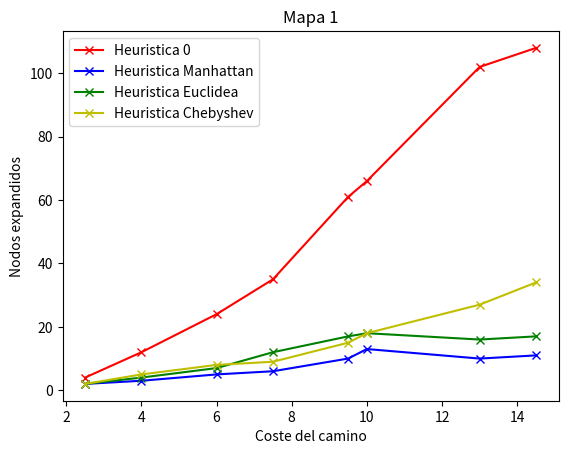
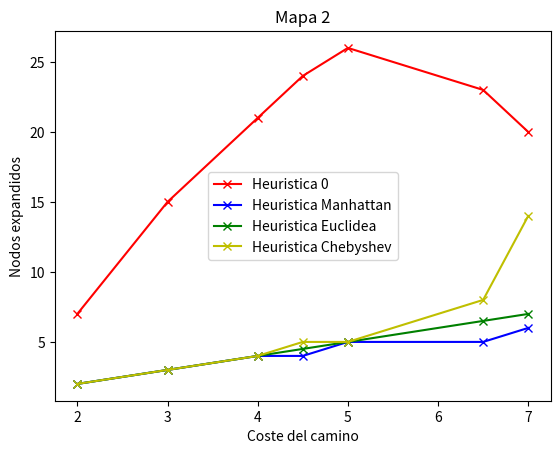
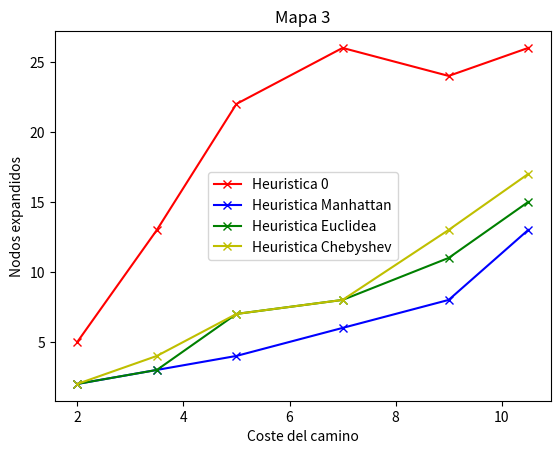
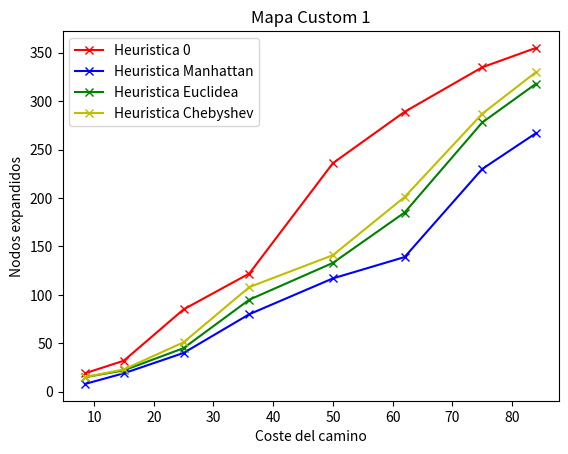
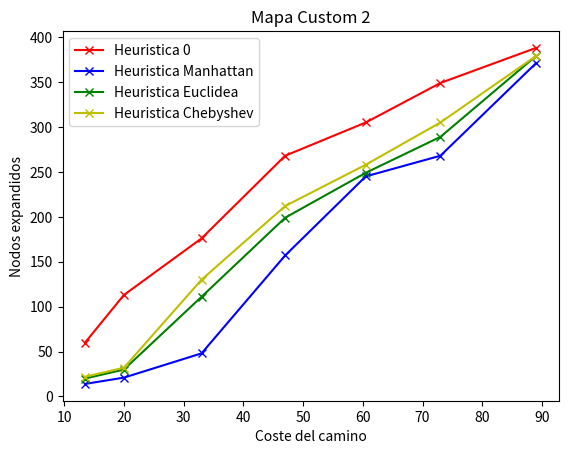

Python code for these plots, in order:
import matplotlib.pyplot as plt
import random

#Mapa 1
#Heuristica 0
x = [2.5, 4, 6, 7.5, 9.5, 10, 13, 14.5]
y = [4, 12, 24, 35, 61, 66, 102, 108]

#Manhattan
xM = [2.5, 4, 6, 7.5, 9.5, 10, 13, 14.5]
yM = [2, 3, 5, 6, 10, 13, 10, 11]

#Euclidea
xE = [2.5, 4, 6, 7.5, 9.5, 10, 13, 14.5]
yE = [2, 4, 7, 12, 17, 18, 16, 17]

#Chebychev
xC = [2.5, 4, 6, 7.5, 9.5, 10, 13, 14.5]
yC = [2, 5, 8, 9, 15, 18, 27, 34]

#Grafica
figura, ax = plt.subplots()
plt.title('Mapa 1')

ax.plot(x, y, '-xr', label = "Heuristica 0")
ax.plot(xM, yM, '-xb', label = "Heuristica Manhattan")
ax.plot(xE, yE, '-xg', label = "Heuristica Euclidea")
ax.plot(xC, yC, '-xy', label = "Heuristica Chebyshev")

#Pone título a los ejes y mostramos la leyenda
plt.xlabel('Coste del camino')
plt.ylabel('Nodos expandidos')
ax.legend()

#Mostrar
plt.show()

import matplotlib.pyplot as plt
import random

#Mapa 2
#Heuristica 0
x = [2, 3, 4, 4.5, 5, 6.5, 7]
y = [7, 15, 21, 24, 26, 23, 20]

#Manhattan
xM = [2, 3, 4, 4.5, 5, 6.5, 7]
yM = [2, 3, 4, 4, 5, 5, 6]

#Euclidea
xE = [2, 3, 4, 4.5, 5, 6.5, 7]
yE = [2, 3, 4, 4.5, 5, 6.5, 7]

#Chebychev
xC = [2, 3, 4, 4.5, 5, 6.5, 7]
yC = [2, 3, 4, 5, 5, 8, 14]

#Grafica
figura, ax = plt.subplots()
plt.title('Mapa 2')

ax.plot(x, y, '-xr', label = "Heuristica 0")
ax.plot(xM, yM, '-xb', label = "Heuristica Manhattan")
ax.plot(xE, yE, '-xg', label = "Heuristica Euclidea")
ax.plot(xC, yC, '-xy', label = "Heuristica Chebyshev")

#Pone título a los ejes
plt.xlabel('Coste del camino')
plt.ylabel('Nodos expandidos')
ax.legend()

#Mostrar
plt.show()

import matplotlib.pyplot as plt
import random

#Mapa 3
#Heuristica 0
x = [2, 3.5, 5, 7, 9, 10.5]
y = [5, 13, 22, 26, 24, 26]

#Manhattan
xM = [2, 3.5, 5, 7, 9, 10.5]
yM = [2, 3, 4, 6, 8, 13]

#Euclidea
xE = [2, 3.5, 5, 7, 9, 10.5]
yE = [2, 3, 7, 8, 11, 15]

#Chebychev
xC = [2, 3.5, 5, 7, 9, 10.5]
yC = [2, 4, 7, 8, 13, 17]

#Grafica
figura, ax = plt.subplots()
plt.title('Mapa 3')

ax.plot(x, y, '-xr', label = "Heuristica 0")
ax.plot(xM, yM, '-xb', label = "Heuristica Manhattan")
ax.plot(xE, yE, '-xg', label = "Heuristica Euclidea")
ax.plot(xC, yC, '-xy', label = "Heuristica Chebyshev")

#Pone título a los ejes
plt.xlabel('Coste del camino')
plt.ylabel('Nodos expandidos')
ax.legend()

#Mostrar
plt.show()

import matplotlib.pyplot as plt
import random

#Mapa Custom 1
#Heuristica 0
x = [8.5, 15, 25, 36, 50, 62, 75, 84]
y = [19, 32, 85, 122, 236, 289, 335, 355]

#Manhattan
xM = [8.5, 15, 25, 36, 50, 62, 75, 84]
yM = [8, 19, 40, 80, 117, 139, 230, 267]

#Euclidea
xE = [8.5, 15, 25, 36, 50, 62, 75, 84]
yE = [15, 22, 45, 95, 133, 185, 278, 318]

#Chebychev
xC = [8.5, 15, 25, 36, 50, 62, 75, 84]
yC = [15, 23, 51, 108, 141, 201, 287, 330]

#Grafica
figura, ax = plt.subplots()
plt.title('Mapa Custom 1')

ax.plot(x, y, '-xr', label = "Heuristica 0")
ax.plot(xM, yM, '-xb', label = "Heuristica Manhattan")
ax.plot(xE, yE, '-xg', label = "Heuristica Euclidea")
ax.plot(xC, yC, '-xy', label = "Heuristica Chebyshev")

#Pone título a los ejes
plt.xlabel('Coste del camino')
plt.ylabel('Nodos expandidos')
ax.legend()

#Mostrar
plt.show()

import matplotlib.pyplot as plt
import random

#Mapa Custom 2
#Heuristica 0
x = [13.5, 20, 33, 47, 60.5, 73, 89]
y = [60, 113, 176, 268, 305, 349, 388]

#Manhattan
xM = [13.5, 20, 33, 47, 60.5, 73, 89]
yM = [14, 21, 48, 157, 245, 268, 371]

#Euclidea
xE = [13.5, 20, 33, 47, 60.5, 73, 89]
yE = [20, 30, 111, 199, 249, 289, 379]

#Chebychev
xC = [13.5, 20, 33, 47, 60.5, 73, 89]
yC = [22, 32, 130, 212, 258, 305, 379]

#Grafica
figura, ax = plt.subplots()
plt.title('Mapa Custom 2')

ax.plot(x, y, '-xr', label = "Heuristica 0")
ax.plot(xM, yM, '-xb', label = "Heuristica Manhattan")
ax.plot(xE, yE, '-xg', label = "Heuristica Euclidea")
ax.plot(xC, yC, '-xy', label = "Heuristica Chebyshev")

#Pone título a los ejes
plt.xlabel('Coste del camino')
plt.ylabel('Nodos expandidos')
ax.legend()

#Mostrar
plt.show()